Run: headless pygame with SDL's dummy video driver; simulated clock (each Clock.tick advances the game by its frame time, no real sleeping); random seed 0; keys injected as events and as key.get_pressed() state; no mouse input.
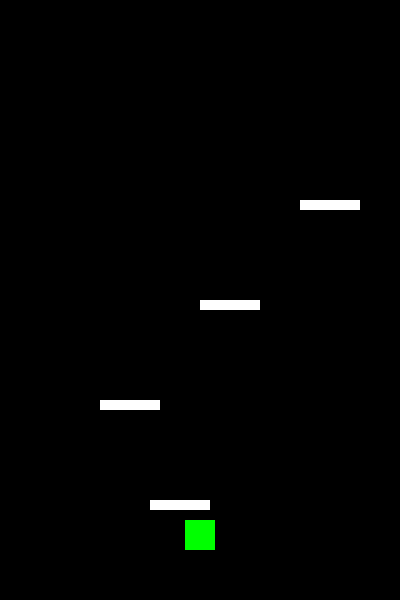
Frame 1 of 4 · flips 1–60 · no input
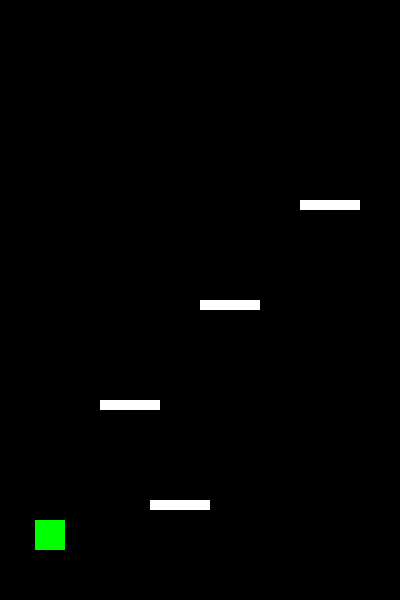
Frame 2 of 4 · flips 61–180 · tapped SPACE, RETURN · held RIGHT (→), D
Frame 3 of 4 · flips 181–300 · held DOWN (↓), S · screen unchanged from frame 2, image omitted
Frame 4 of 4 · flips 301–420 · held LEFT (←), A, UP (↑), W · screen same as frame 1, image omitted

The pygame program that drew these frames:

######################載入套件######################
import pygame as py
import sys
import random as r  # 之後用於隨機產生平台位置


######################物件類別######################
class Platform:
    def __init__(self, x, y, width, height, color):
        """
        初始化平台\n
        x,y: 平台的左上角座標\n
        width,height: 平台的寬度和高度\n
        color: 平台的顏色\n
        """
        self.rect = py.Rect(x, y, width, height)  # 平台的矩形區域
        self.color = color  # 平台的顏色

    def draw(self, display_area):
        """
        繪製平台\n
        display_area: 繪製平台的遊戲視窗\n
        """
        py.draw.rect(display_area, self.color, self.rect)  # 繪製矩形平台


class Player:
    def __init__(self, x, y, width, height, color):
        """
        初始化主角\n
        x,y: 主角的左上角座標\n
        width,height: 主角的寬度和高度\n
        color: 主角的顏色\n
        """
        self.rect = py.Rect(x, y, width, height)  # 主角的矩形區域
        self.color = color  # 主角的顏色
        self.speed = 5  # 主角的移動速度

    def draw(self, display_area):
        """
        繪製主角\n
        display_area: 繪製主角的區域\n
        """
        py.draw.rect(display_area, self.color, self.rect)

    def move(self, direction, bg_x):
        """
        移動主角\n
        direction: 移動方向 (1為右, -1為左)\n
        bg_x: 遊戲視窗寬度，用於檢查邊界\n
        """
        # 更新主角的X座標
        self.rect.x += direction * self.speed

        # 檢查是否超出左邊界
        if self.rect.left < 0:
            self.rect.right = bg_x  # 從右邊出現

        # 檢查是否超出右邊界
        elif self.rect.right > bg_x:
            self.rect.left = 0  # 從左邊出現

    def check_platform_collision(self, platforms):
        """
        檢查是否與平台發生碰撞\n
        platforms: 平台的列表\n
        """
        for platform in platforms:
            if self.rect.colliderect(platform.rect):  # 使用pygame內建的碰撞檢測
                return True
        return False


######################初始化設定######################
py.init()  # 初始化pygame
FPS = py.time.Clock()  # 設定FPS時鐘物件

######################遊戲視窗設定######################
bg_x = 400  # 視窗寬度
bg_y = 600  # 視窗高度
bg_size = (bg_x, bg_y)  # 設定視窗大小
py.display.set_caption("Doodle Jump")  # 設定視窗標題
screen = py.display.set_mode(bg_size)  # 建立視窗

######################平台設定######################
platform_list = []  # 存放所有平台的列表
platform_width = 60  # 平台寬度
platform_height = 10  # 平台高度
platform_color = (255, 255, 255)  # 平台顏色(白色)

# 建立一些靜態平台
test_platforms = [
    (100, 400),  # (x, y)座標
    (200, 300),
    (300, 200),
    (150, 500),
]

# 將平台加入列表中
for plat_x, plat_y in test_platforms:
    platform = Platform(plat_x, plat_y, platform_width, platform_height, platform_color)
    platform_list.append(platform)

######################主角設定######################
player_width = 30  # 主角寬度
player_height = 30  # 主角高度
player_x = (bg_x - player_width) // 2  # 主角初始x座標(置中)
player_y = bg_y - player_height - 50  # 主角初始y座標(底部)
player_color = (0, 255, 0)  # 主角顏色(綠色)
player = Player(
    player_x, player_y, player_width, player_height, player_color
)  # 建立主角物件

######################主程式######################
while True:
    FPS.tick(60)  # 設定每秒更新60次
    screen.fill((0, 0, 0))  # 清空畫面(黑色背景)

    # 事件處理
    for event in py.event.get():
        if event.type == py.QUIT:  # 如果按下視窗的關閉按鈕
            sys.exit()  # 退出遊戲

    # 取得鍵盤輸入狀態
    keys = py.key.get_pressed()
    # 檢查左右鍵的按下狀態並移動主角
    if keys[py.K_LEFT]:  # 如果按下左方向鍵
        player.move(-1, bg_x)  # 向左移動
    if keys[py.K_RIGHT]:  # 如果按下右方向鍵
        player.move(1, bg_x)  # 向右移動

    # 繪製所有平台
    for platform in platform_list:
        platform.draw(screen)

    # 繪製主角
    player.draw(screen)

    # 更新畫面
    py.display.update()
